Image classification data set "dataset" (alevinas/minecraftImagesRNA on GitHub). Class labels (6): araña, cerdo, creeper, gato, vaca, zombie.

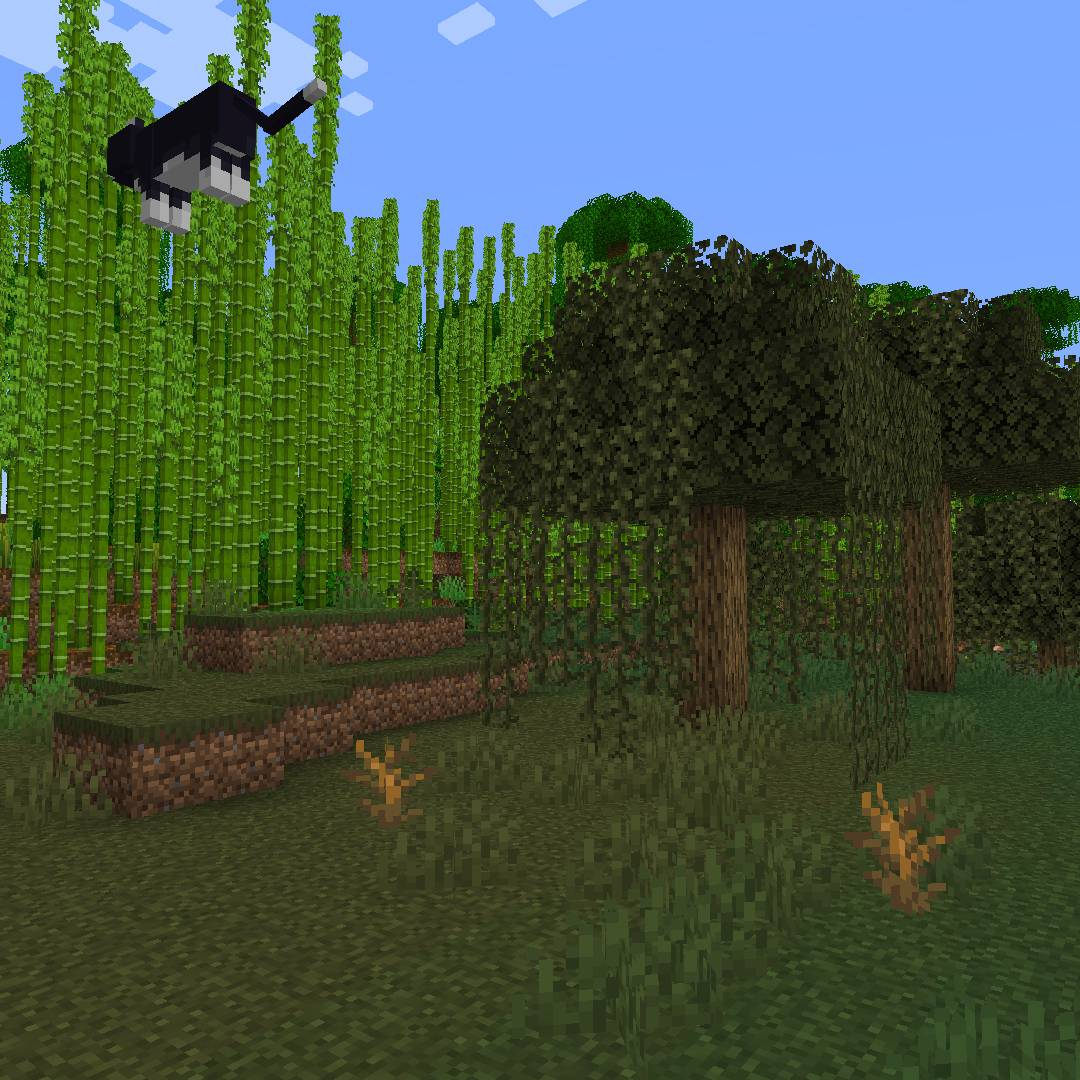
Label: gato

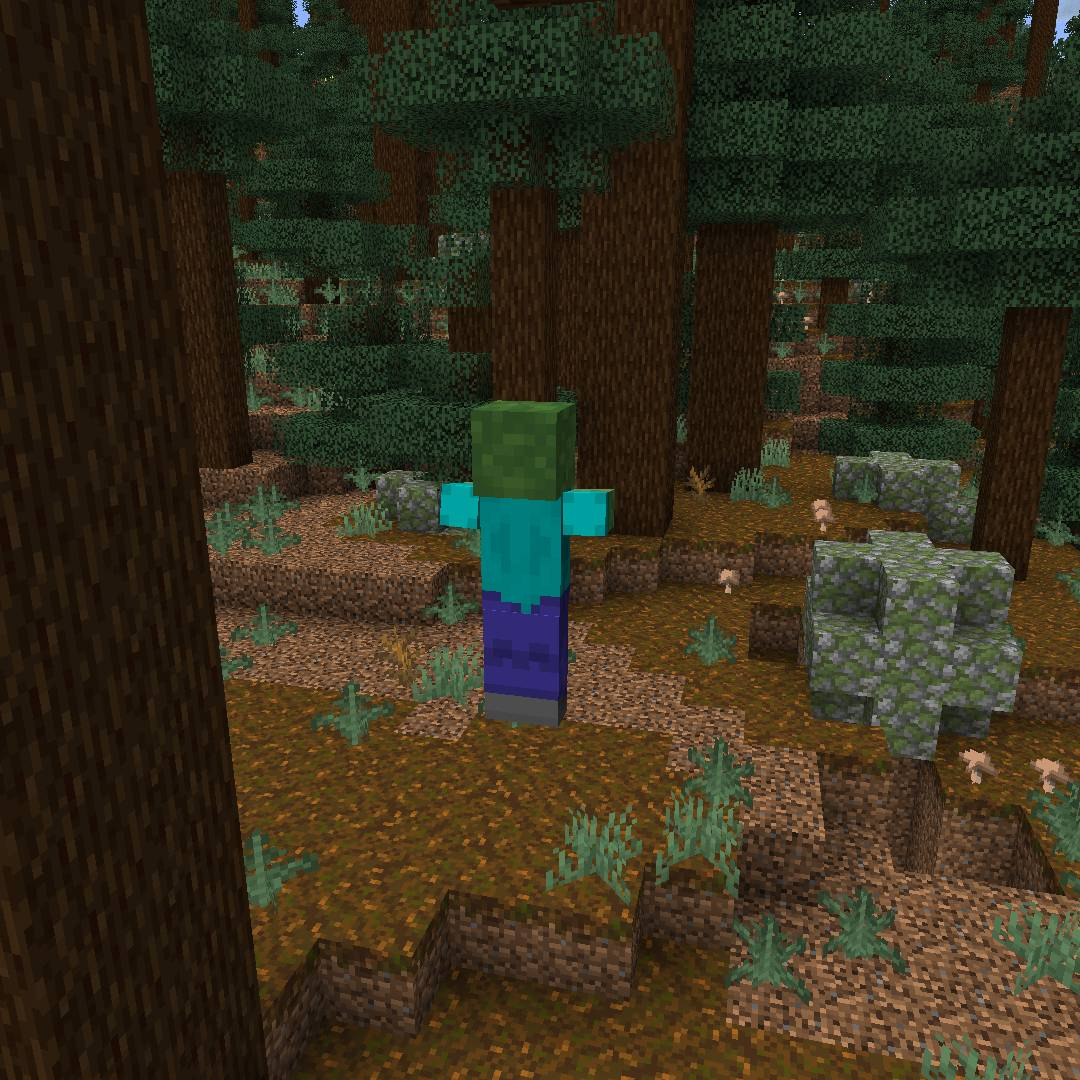
Label: zombie

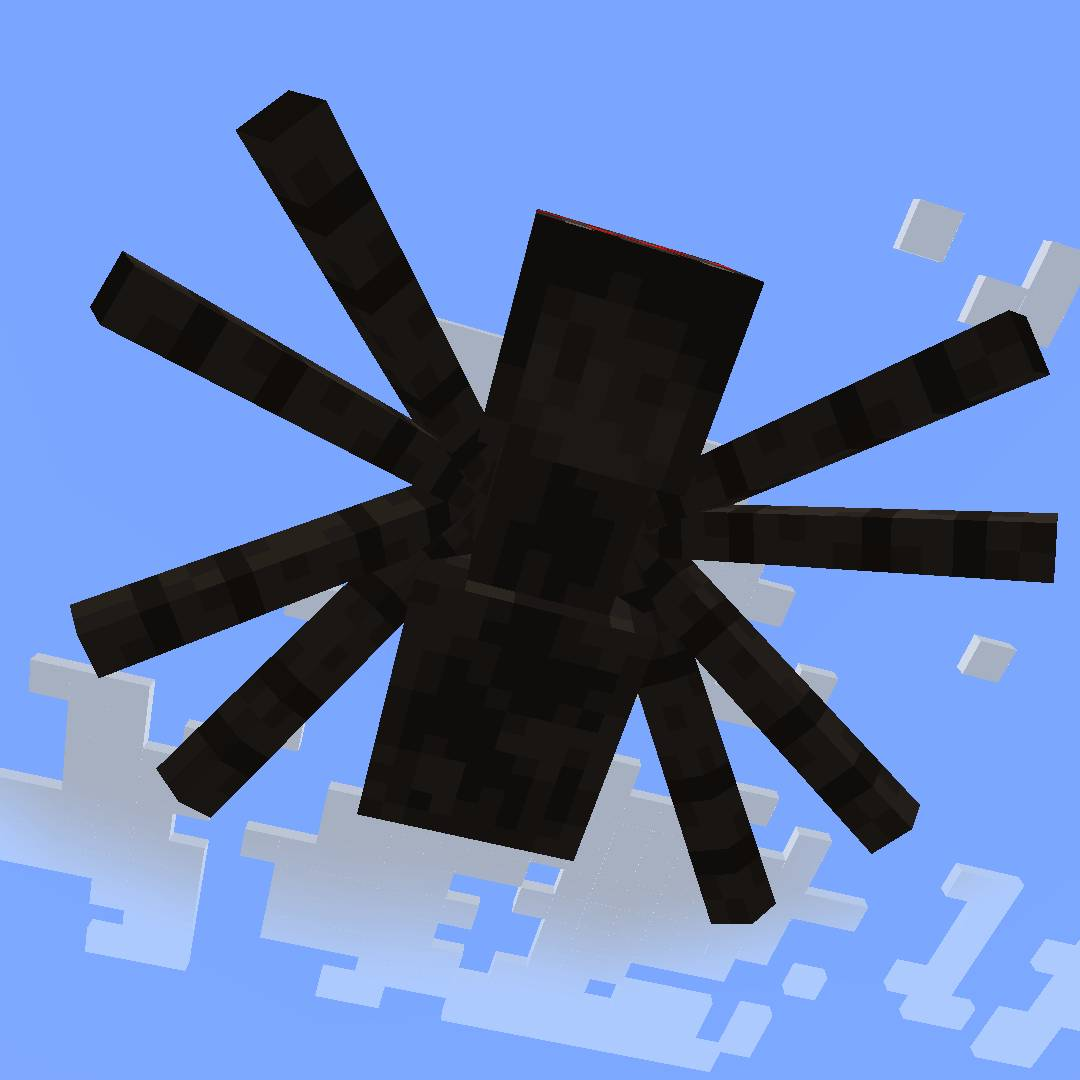
Label: araña

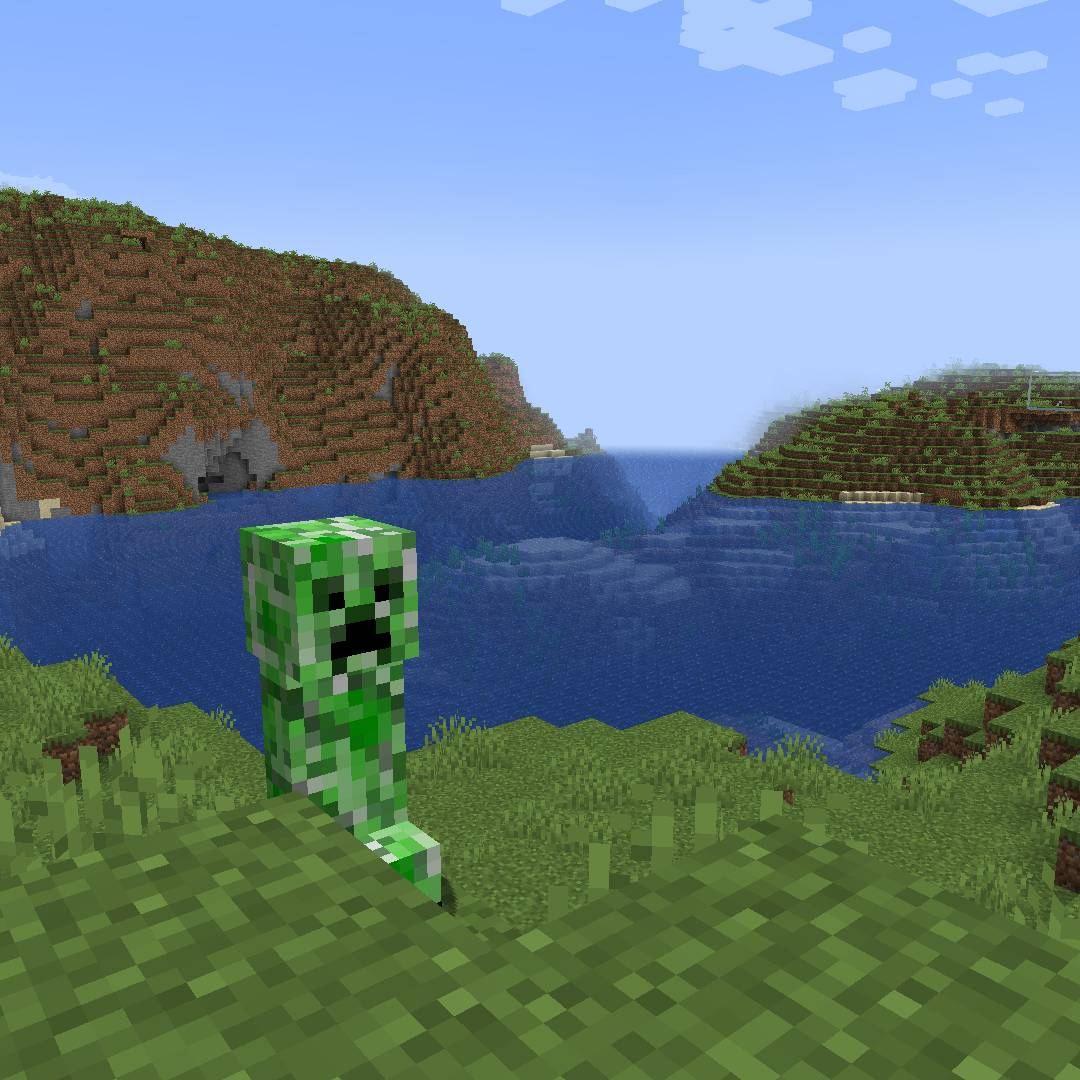
Label: creeper

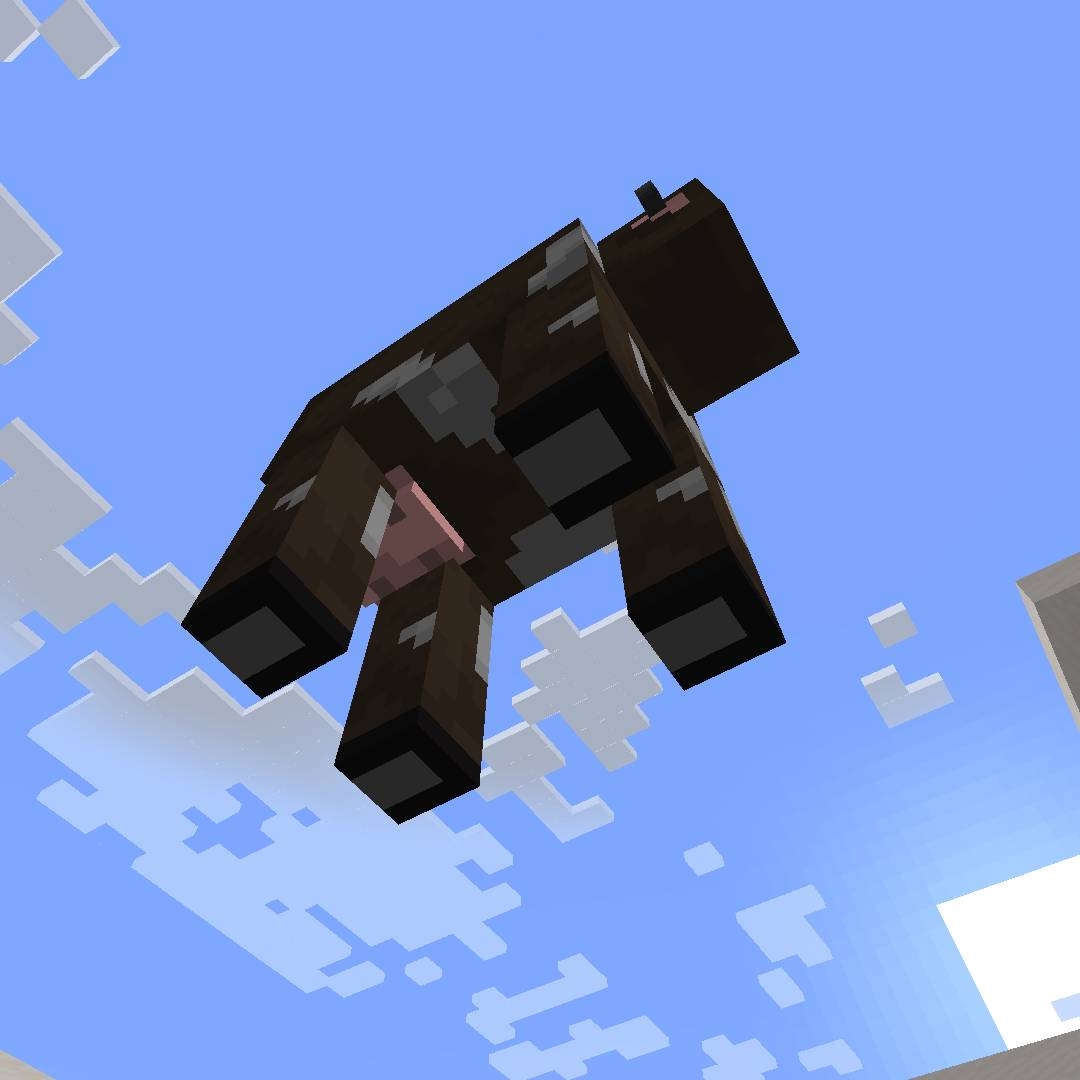
Label: vaca

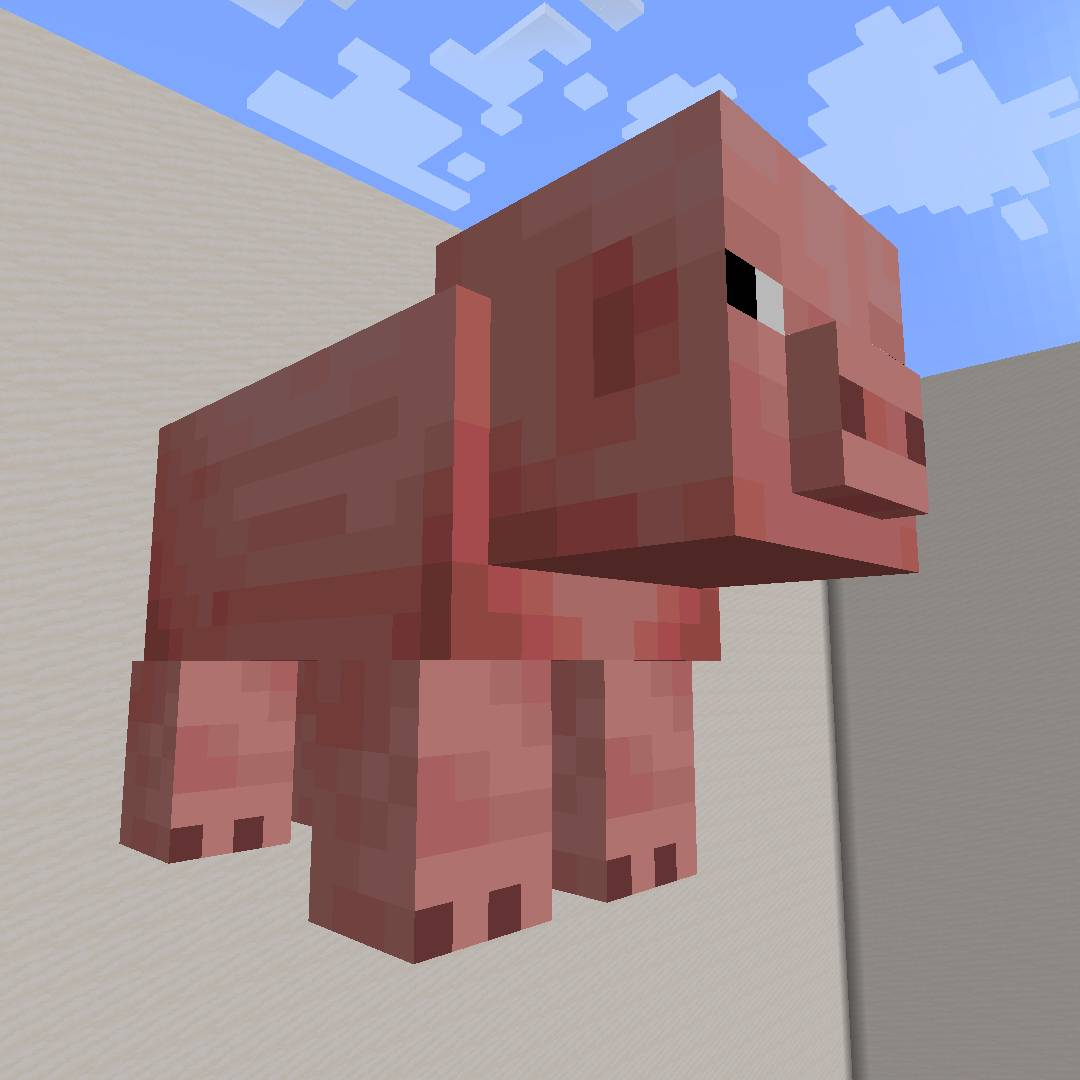
Label: cerdo
